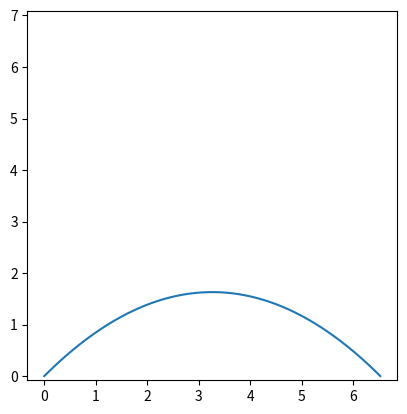

This figure's Python source:
import math
from matplotlib import pyplot


class ball:
    def __init__(self, v_o, angulo, masa):
        self.v_x = v_o*math.cos(angulo)
        self.v_y = v_o*math.sin(angulo)
        self.m = masa
        self.dt = 0.0001
        self.t = 0
        self.g = -9.81
        self.F = self.m*self.g
        self.x = 0
        self.y = 0

    def move(self):
        self.v_x = self.v_x
        self.v_y = self.v_y+(self.F/self.m)*self.dt
        self.x = self.x + self.v_x*self.dt
        self.y = self.y + self.v_y * self.dt
        self.t = self.t + self.dt
        return self.x, self.y


y_max = 0
v0 = 8
theta = (45*math.pi) / 180
m = 0.5
X = []
Y = []
ball = ball(v0, theta, m)


def max_H(v, angle):
    a = (v**2)*(math.sin(angle)**2)
    b = 2*9.81
    H = a/b
    return H


while True:
    x, y = ball.move()

    if y < 0:
        break
    if y >= y_max:
        y_max = y
    X.append(x)
    Y.append(y)

print(max_H(v0, theta))
print(y_max)

pyplot.plot(X, Y)
pyplot.axis('square')
pyplot.show()
